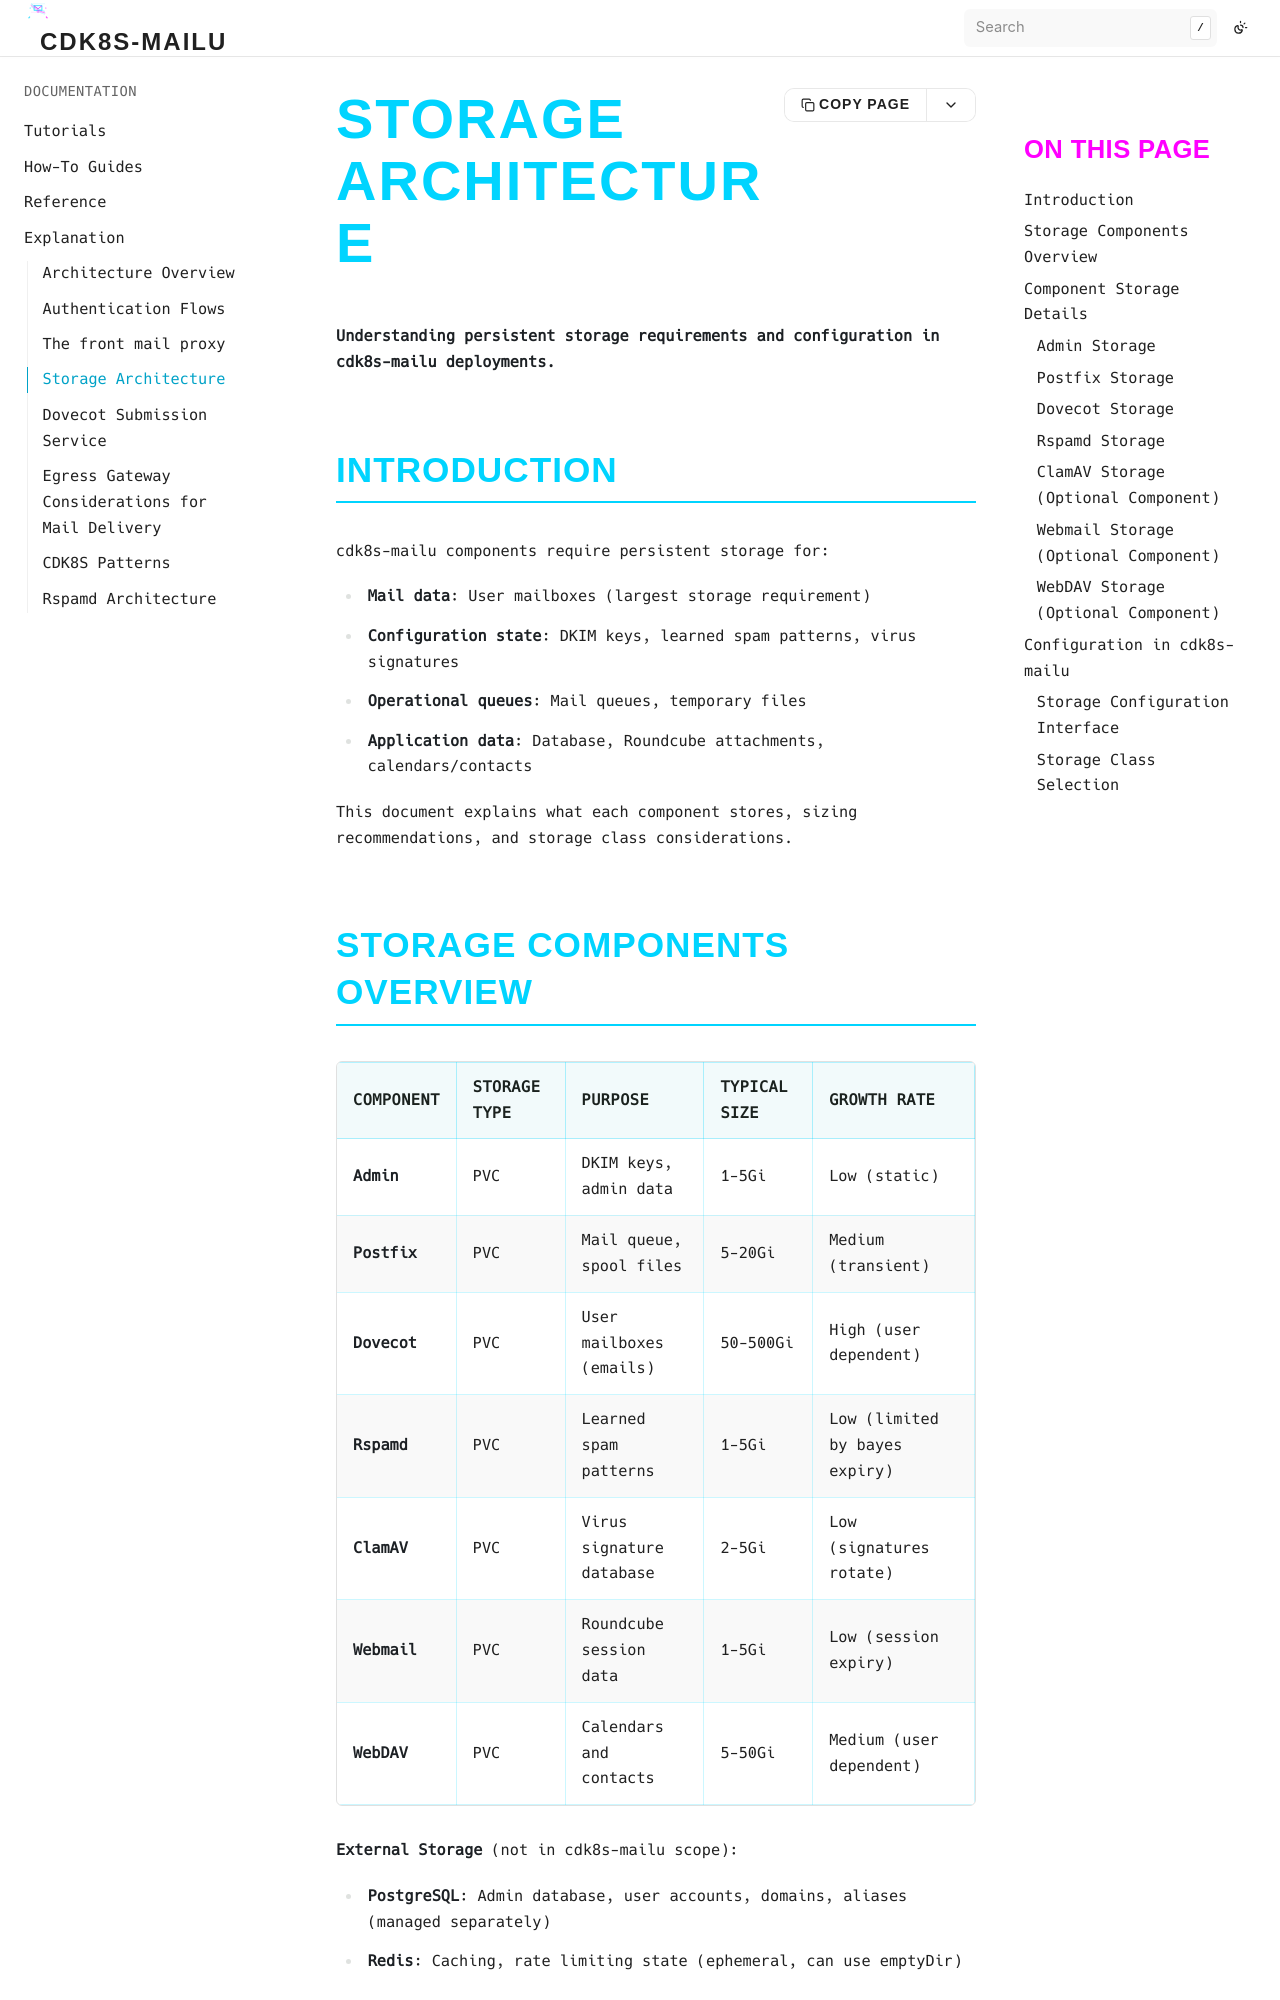

repository: bluedynamics/cdk8s-mailu · page: explanation/storage-architecture.html · generator: sphinx

# Storage Architecture

**Understanding persistent storage requirements and configuration in cdk8s-mailu deployments.**

## Introduction

cdk8s-mailu components require persistent storage for:
- **Mail data**: User mailboxes (largest storage requirement)
- **Configuration state**: DKIM keys, learned spam patterns, virus signatures
- **Operational queues**: Mail queues, temporary files
- **Application data**: Database, Roundcube attachments, calendars/contacts

This document explains what each component stores, sizing recommendations, and storage class considerations.

## Storage Components Overview

| Component | Storage Type | Purpose | Typical Size | Growth Rate |
|-----------|--------------|---------|--------------|-------------|
| **Admin** | PVC | DKIM keys, admin data | 1-5Gi | Low (static) |
| **Postfix** | PVC | Mail queue, spool files | 5-20Gi | Medium (transient) |
| **Dovecot** | PVC | User mailboxes (emails) | 50-500Gi | High (user dependent) |
| **Rspamd** | PVC | Learned spam patterns | 1-5Gi | Low (limited by bayes expiry) |
| **ClamAV** | PVC | Virus signature database | 2-5Gi | Low (signatures rotate) |
| **Webmail** | PVC | Roundcube session data | 1-5Gi | Low (session expiry) |
| **WebDAV** | PVC | Calendars and contacts | 5-50Gi | Medium (user dependent) |

**External Storage** (not in cdk8s-mailu scope):
- **PostgreSQL**: Admin database, user accounts, domains, aliases (managed separately)
- **Redis**: Caching, rate limiting state (ephemeral, can use emptyDir)

## Component Storage Details
